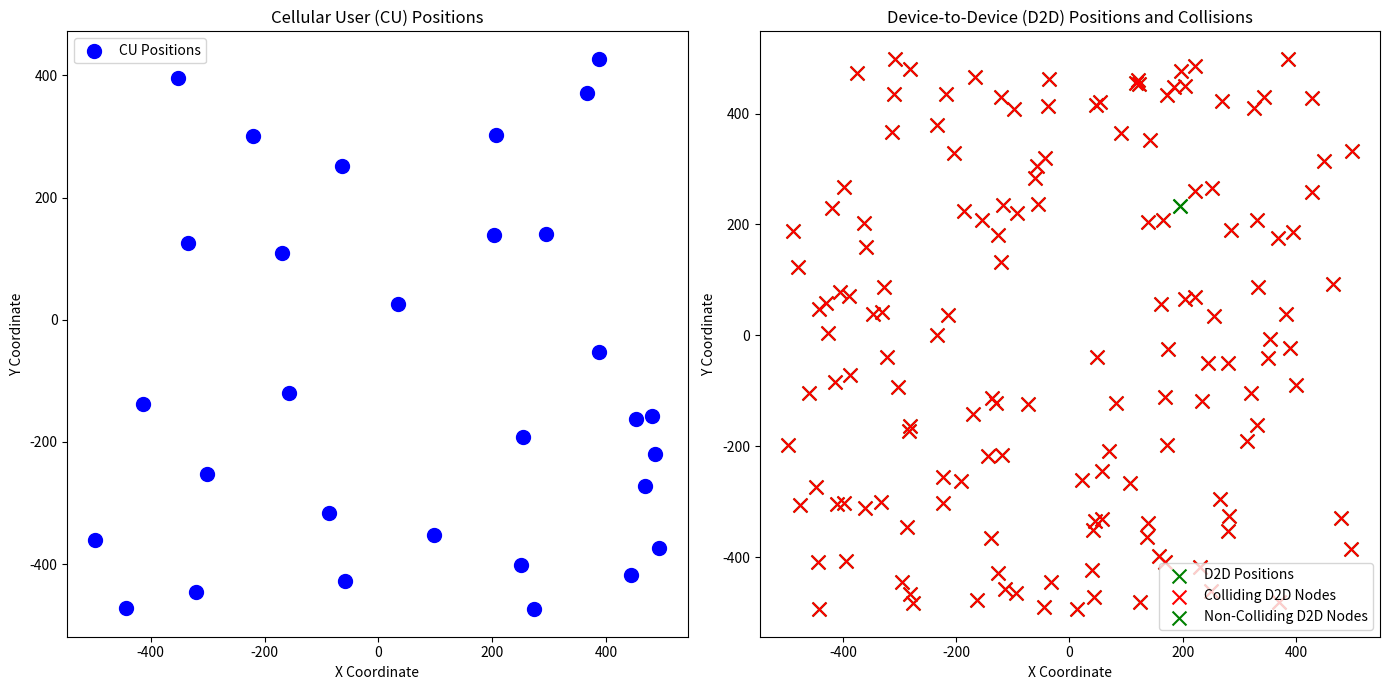

This chart was generated by the following Python code:
# ===========================================================
#  Copyright (c) 2025 Dhrupad
#  License: Custom Non-Commercial, No Derivatives
#
#  Permission is granted to view and use this software for
#  personal, academic, or research purposes only.
#
#  Commercial use, modification, or redistribution is prohibited.
#  Contact: [dhraupad@gmail.com] | [https://www.linkedin.com/in/dhrupad-raj-rai-a2698024b/]
# ===========================================================
import numpy as np
import json
import matplotlib.pyplot as plt

def dBm_to_W(a):
    b=0.001*np.power(10,(a/10))
    return b

def W_to_dB(a):
    b = 10 * np.log10(a)
    return b

def dB_to_W(a):
    b = np.power(10, (a / 10))
    return b

def W_to_dBm(a):
    b = 10 * np.log10(a*1000)
    return b

def GeneratecellUEPosition(SimulationRegion,N_CU):
    global CU_Position_x
    global CU_Position_y
    CU_Position_x=np.random.uniform((-SimulationRegion/2),(SimulationRegion/2),N_CU)
    CU_Position_y=np.random.uniform((-SimulationRegion/2),(SimulationRegion/2),N_CU)
    print(CU_Position_x,CU_Position_y)

def GenerateD2DPosition(SimulationRegion,N_D2D):
    global D2D_Position_x
    global D2D_Position_y
    D2D_Position_x=np.random.uniform((-SimulationRegion/2),(SimulationRegion/2),N_D2D)
    D2D_Position_y=np.random.uniform((-SimulationRegion/2),(SimulationRegion/2),N_D2D)
    print(D2D_Position_x,D2D_Position_y)

def Distance(x,y):
    distpow=np.power(x,2)+np.power(y,2)
    Dist=np.sqrt(distpow)
    return Dist

def Pathloss(d,PLfactor):
    Loss=np.power(d,-PLfactor)
    return Loss

def cell_D2D_dis(x1,y1,x2,y2):
    x1m=np.tile(x1,(len(x2),1))
    y1m=np.tile(y1,(len(x2),1))
    x2m=np.tile(x2,(len(x1),1)).transpose()
    y2m=np.tile(y2,(len(x1),1)).transpose()
    dis=np.sqrt((x1m-x2m)**2+(y1m-y2m)**2)
    return dis

class Channel:
    def __init__(
            self,
            N_D2D=150,  #10,30,50,100,150
            N_CU=30,
            D2D_dis=30,
            SimulationRegion = 1000,
            AWGN=-174,
            W=10*10**6,
            PLfactor=4,
            PL_k=10**-2,
            CU_tr_Power=22,
            CU_min_SINR = 6,
            D2D_tr_Power_levels = 30,
            D2D_tr_Power_max = 23,
            D2D_min_SINR = 6,

    ):
        self.N_D2D= N_D2D
        self.N_CU=N_CU
        self.D2D_dis=D2D_dis
        self.SimulationRegion=SimulationRegion
        self.AWGN=AWGN
        self.W=W
        self.PLfactor=PLfactor
        self.PL_k=PL_k
        self.CU_tr_Power=CU_tr_Power
        self.CU_min_SINR=CU_min_SINR
        self.D2D_tr_Power_levels = D2D_tr_Power_levels
        self.D2D_tr_Power_max = D2D_tr_Power_max
        self.D2D_min_SINR=D2D_min_SINR
        self.collision_counter = 0
        self.collision_indicator = 0
        self.accessed_CUs = np.zeros(self.N_CU)
        self.power_levels = []
        self.CU_index = []

        self.action_space = np.array(range(0, self.D2D_tr_Power_levels*self.N_CU))   # 10 power levels * number of CU
        #self.action_space_true = np.transpose([np.tile(self.D2D_tr_Power_levels, self.N_CU), np.repeat(self.N_CU, len(self.D2D_tr_Power_levels))])
        #print(self.action_space_true)
        self.n_actions = len(self.action_space)

        GeneratecellUEPosition(self.SimulationRegion,self.N_CU)
        GenerateD2DPosition(self.SimulationRegion,self.N_D2D)

    def reset(self):

        # initialize power levels and construct action space
        self.power_levels = np.arange(1, float(self.D2D_tr_Power_levels + 1))
        for i in range(0, len(self.power_levels)):
            self.power_levels[i] = (self.D2D_tr_Power_max / self.D2D_tr_Power_levels) * self.power_levels[i]
        self.CU_index = np.arange(self.N_CU)
        self.action_space = self.action_space = np.transpose([np.tile(self.power_levels, len(self.CU_index)), np.repeat(self.CU_index, len(self.power_levels))])
        print(self.action_space)
        d_iB=Distance(CU_Position_x,CU_Position_y)
        CellUE_PL=Pathloss(d_iB,self.PLfactor)
        CellUE_ffading=np.random.exponential(1, size=self.N_CU)
        CellUE_sfading=np.random.lognormal(0, dB_to_W(8), size=self.N_CU)
        g_iB=self.PL_k*CellUE_PL*CellUE_ffading*CellUE_sfading
        D2D_Dis=self.D2D_dis
        D2D_PL=D2D_Dis**-self.PLfactor
        D2D_ffading=np.random.exponential(1, size=self.N_D2D)
        D2D_sfading=np.random.lognormal(0, dB_to_W(8), size=self.N_D2D)
        g_j=np.tile(self.PL_k*D2D_PL,(self.N_D2D))*D2D_ffading*D2D_sfading
        d_ij=cell_D2D_dis(CU_Position_x,CU_Position_y,D2D_Position_x,D2D_Position_y)
        G_ij_ffading=np.random.exponential(1, size=self.N_CU*self.N_D2D).reshape(self.N_D2D, self.N_CU)
        G_ij_sfading=np.random.lognormal(0, dB_to_W(8), size=self.N_CU*self.N_D2D).reshape(self.N_D2D, self.N_CU)
        G_ij=self.PL_k*d_ij**-self.PLfactor*G_ij_ffading*G_ij_sfading*10**-2   #### it's a matrix
        d_jB=Distance(D2D_Position_x,D2D_Position_y)
        g_jB_ffading=np.random.exponential(1, size=self.N_D2D)
        g_jB_sfading=np.random.lognormal(0, dB_to_W(8), size=self.N_D2D)
        g_jB=self.PL_k*d_jB**-self.PLfactor*g_jB_ffading*g_jB_sfading*10**-3
        g_jj_ffading = np.random.exponential(1, size=self.N_D2D)
        g_jj_sfading = np.random.lognormal(0, dB_to_W(8), size=self.N_D2D)
        d_J_j = np.zeros(self.N_D2D)
        g_J_j = np.zeros(self.N_D2D)
        G_j_j = np.zeros(shape=(self.N_D2D, self.N_D2D))
        for j in range(self.N_D2D):
            for j_ in range(self.N_D2D):
                d_J_j[j_] = np.sqrt((D2D_Position_x[j_]-D2D_Position_x[j])**2+(D2D_Position_y[j_]-D2D_Position_y[j])**2)   # size(d_jj) = (self.N_D2D) * 1   actually self.N_D2D-1
                if d_J_j[j_] == 0:
                    g_J_j[j_] = 0
                else:
                    g_J_j[j_] = self.PL_k*d_J_j[j_]**-self.PLfactor*g_jj_ffading[j_]*g_jj_sfading[j_]
            G_j_j[:, j] = g_J_j         # matrix
        return g_iB,g_j,G_ij,g_jB,G_j_j,d_ij

    def check_collisions(self, D2D_selected_CU):
        collision_flags = np.zeros(self.N_D2D)
        for i in range(self.N_CU):
            selected_by = np.where(D2D_selected_CU == i)[0]
            if len(selected_by) > 1:
                collision_flags[selected_by] = 1
        return collision_flags


    def CU_SINR_no_collision(self, g_iB, All_D2D_Power, g_jB, All_D2D_CU_index):
        self.accessed_CUs = np.zeros(self.N_CU)
        SINR_CU = np.zeros(self.N_CU)
        for i in range(self.N_CU):
            flag_0 = 0
            flag_1 = 0
            for j in range (self.N_D2D):
                if flag_0 == 1:
                    break
                for j_ in range(self.N_D2D):
                    if j != j_ and i == All_D2D_CU_index[j] == All_D2D_CU_index[j_]:  # if multiple D2Ds choose one and the same CU i
                        SINR_CU[i] = (dBm_to_W(self.CU_tr_Power) * g_iB[i]) / (dBm_to_W(self.AWGN))
                        flag_0 = 1
                        self.accessed_CUs[i] = 2
                        #print('collision occurs')
                        break
                else:
                    if i == All_D2D_CU_index[j]:   # define which D2D j choose CU i
                        SINR_CU[i] = (dBm_to_W(self.CU_tr_Power) * g_iB[i]) / (dBm_to_W(self.AWGN) + All_D2D_Power[j] * g_jB[j])
                        flag_1 = 1
                        self.accessed_CUs[i] = 1
                        #print('accessed')
                        break
                    else:
                        continue
            if flag_1 == 0 and flag_0 == 0:
                SINR_CU[i] = (dBm_to_W(self.CU_tr_Power) * g_iB[i]) / (dBm_to_W(self.AWGN))   # if no D2D chooses i
                self.accessed_CUs[i] = 0
        return SINR_CU

    def D2D_SINR_no_collision(self, All_D2D_Power, g_j, G_ij, G_j_j, All_D2D_CU_index, s):
        self.g_iJ = np.zeros(self.N_D2D)
        for j in range(self.N_D2D):
            self.g_iJ[j] = G_ij[j, int(All_D2D_CU_index[j])]      # for all D2D j choose CU i
        SINR_D2D= np.zeros(self.N_D2D)
        for j in range(self.N_D2D):
            for j_ in range(self.N_D2D):
                if j != j_ and All_D2D_CU_index[j] == All_D2D_CU_index[j_]:  # if collision occurs, SINR_D2D = 0
                    SINR_D2D[j] = 0
                    break
            else:
                SINR_D2D[j] = (All_D2D_Power[j] * g_j[j]) / (dBm_to_W(self.AWGN) + dBm_to_W(self.CU_tr_Power) * self.g_iJ[j])
        return SINR_D2D


    def state(self, SINR_CU):
        s = np.zeros(self.N_CU, dtype = np.float32)
        s = SINR_CU / 10**10
        return s



    def D2D_reward_no_collision(self, SINR_D2D, SINR_CU, All_D2D_CU_index, d_ij):
        r = np.zeros(self.N_D2D)
        D2D_r = np.zeros(self.N_D2D)
        CU_r = np.sum(self.W*np.log2(1 + SINR_CU))
        for j in range (self.N_D2D):
            for j_ in range(self.N_D2D):
                if j != j_ and All_D2D_CU_index[j] == All_D2D_CU_index[j_]:  # if multiple D2Ds choose the same CU, r = -0.2*(10**10) collision
                    self.collision_indicator += 1
                    D2D_r[j] = -0.2*(10**10)
                    r[j] = -0.2*(10**10)
                    #print('r collison')
                    break
            else:
                if SINR_CU[int(All_D2D_CU_index[j])] < dB_to_W(self.CU_min_SINR) or SINR_D2D[j] < dB_to_W(self.D2D_min_SINR):    # if the selection of the D2D j is ith CU which is under the threshold, r = -0.1*(10**10):
                    D2D_r[j] = -0.2*(10**10)
                    r[j] = -0.2*(10**10)
                    #print('r under threshold')
                else:
                    D2D_r[j] = self.W*np.log2(1 + SINR_D2D[j])
                    r[j] = D2D_r[j] + CU_r #- (d_ij[j][All_D2D_CU_index[j]] * (10**6))
        Net_r = sum(r)
        return r, Net_r, D2D_r, CU_r

if __name__ == "__main__":
    ch = Channel()
    ch.reset()
    print("Number of power levels:", len(ch.power_levels))
    print("CU indices:", ch.CU_index)

    # Simulate D2D selection of CUs
    D2D_selected_CU = np.random.choice(ch.CU_index, ch.N_D2D)
    collision_flags = ch.check_collisions(D2D_selected_CU)

    # Plotting the CU and D2D positions with collision indication
    plt.figure(figsize=(14, 7))

    # Plot CU Positions
    plt.subplot(1, 2, 1)
    plt.scatter(CU_Position_x, CU_Position_y, c='blue', marker='o', s=100, label='CU Positions')
    plt.title('Cellular User (CU) Positions')
    plt.xlabel('X Coordinate')
    plt.ylabel('Y Coordinate')
    plt.legend()

    # Plot D2D Positions with collision indication
    plt.subplot(1, 2, 2)
    plt.scatter(D2D_Position_x, D2D_Position_y, c='green', marker='x', s=100, label='D2D Positions')
    collisions = collision_flags == 1
    plt.scatter(D2D_Position_x[collisions], D2D_Position_y[collisions], c='red', marker='x', s=100, label='Colliding D2D Nodes')
    plt.scatter(D2D_Position_x[~collisions], D2D_Position_y[~collisions], c='green', marker='x', s=100, label='Non-Colliding D2D Nodes')
    plt.title('Device-to-Device (D2D) Positions and Collisions')
    plt.xlabel('X Coordinate')
    plt.ylabel('Y Coordinate')
    plt.legend()

    plt.tight_layout()
    plt.show()
